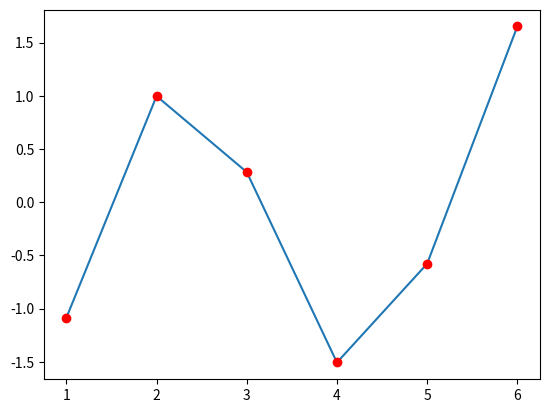

Here is the Python script that generated this plot:
# slide 3
import pandas as pd
import numpy as np
import matplotlib.pyplot as plt

# Basic plotting 
# set the seed so you can reproduce the results
np.random.seed(123)
x = np.arange(1,7)
y = np.random.randn(6)
# by default the plot is a line graph
plt.plot(x,y)

# add red dots
plt.plot(x,y,"ro")